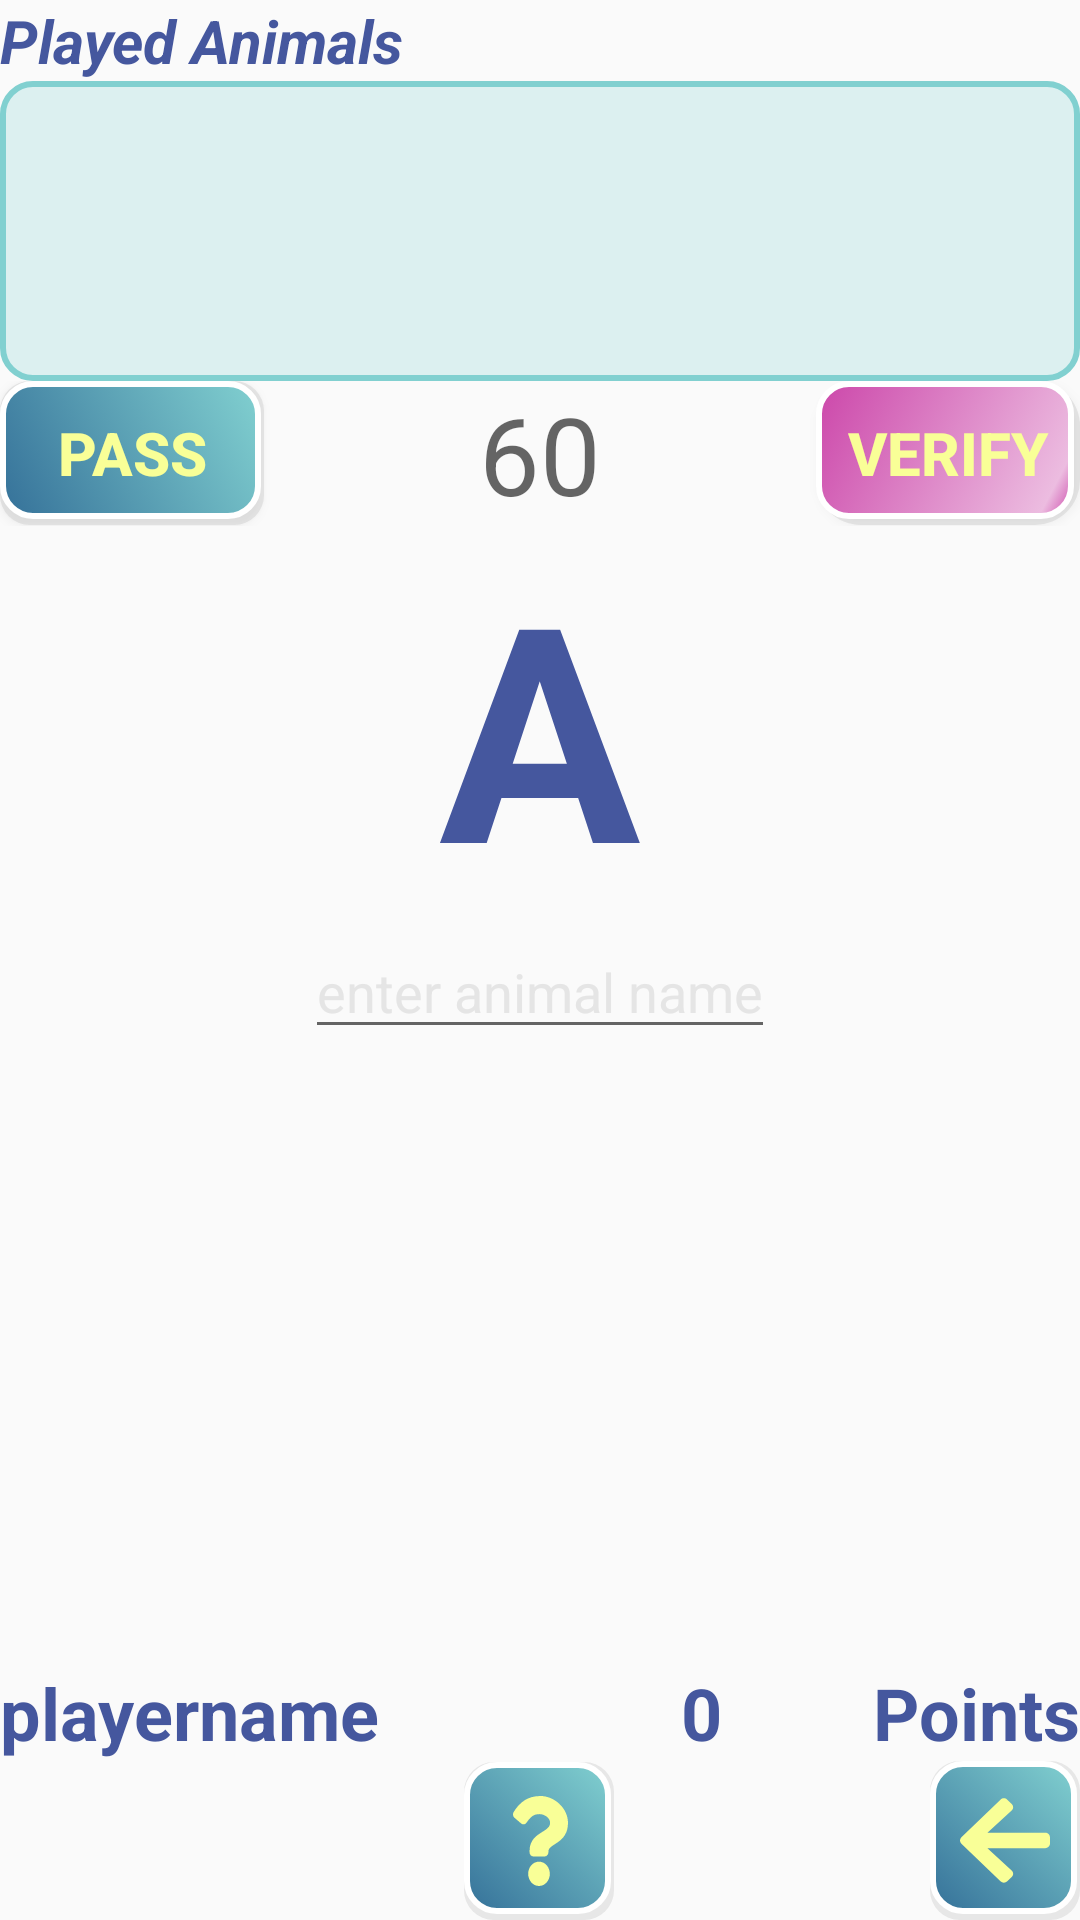

Layout XML and referenced resources for this Android screen:
<!-- AndroidManifest.xml: application theme AppTheme -->
<!-- res/layout/fragment_player.xml -->
<FrameLayout xmlns:android="http://schemas.android.com/apk/res/android"
    xmlns:tools="http://schemas.android.com/tools"
    android:layout_width="match_parent"
    android:layout_height="match_parent"
    tools:context="com.animalgame.activity.AnimalMainActivity">

    <LinearLayout
        android:layout_width="match_parent"
        android:layout_height="match_parent"
        android:background="@drawable/background"
        android:orientation="vertical">

        <LinearLayout
            android:layout_width="wrap_content"
            android:layout_height="wrap_content"
            android:orientation="horizontal">

            <TextView
                android:id="@+id/playedAnimalsTextView"
                android:layout_width="0dp"
                android:layout_height="wrap_content"
                android:layout_gravity="top"
                android:layout_weight="1"
                android:text="@string/played_animals_label"
                android:textColor="@color/textBlue"
                android:textSize="20sp"
                android:textStyle="bold|italic" />
        </LinearLayout>

        <LinearLayout
            android:layout_width="match_parent"
            android:layout_height="100dp"
            android:orientation="horizontal">

            <ScrollView
                android:id="@+id/playedAnimalsScrollView"
                android:layout_width="match_parent"
                android:layout_height="match_parent"
                android:background="@drawable/scroll_background">

                <LinearLayout
                    android:id="@+id/playedAnimalsLinearLayout"
                    android:layout_width="match_parent"
                    android:layout_height="wrap_content"
                    android:layout_margin="5dp"
                    android:animateLayoutChanges="true"
                    android:orientation="vertical"
                    android:scrollbars="vertical"
                    android:showDividers="none|beginning|middle|end">

                </LinearLayout>
            </ScrollView>
        </LinearLayout>

        <LinearLayout
            android:layout_width="match_parent"
            android:layout_height="wrap_content"
            android:orientation="horizontal">

            <Button
                android:id="@+id/pass_button"
                android:layout_width="wrap_content"
                android:layout_height="wrap_content"
                android:layout_gravity="left|center_vertical|start"
                android:background="@drawable/button"
                android:onClick="pass"
                android:text="@string/pass"
                android:textColor="@color/textYellow"
                android:textSize="20sp"
                android:textStyle="bold" />

            <Space
                android:layout_width="wrap_content"
                android:layout_height="wrap_content"
                android:layout_weight="1" />

            <TextView
                android:id="@+id/countdown_text"
                android:layout_width="wrap_content"
                android:layout_height="wrap_content"
                android:layout_gravity="center_vertical|center_horizontal"
                android:hint="60"
                android:textColor="@color/textBlue"
                android:textSize="36sp" />

            <Space
                android:layout_width="wrap_content"
                android:layout_height="wrap_content"
                android:layout_weight="1" />

            <Button
                android:id="@+id/verify_button"
                android:layout_width="wrap_content"
                android:layout_height="wrap_content"
                android:layout_gravity="right|center_vertical|end"
                android:background="@drawable/button_start"
                android:onClick="verify"
                android:text="@string/verify"
                android:textColor="@color/textYellow"
                android:textSize="20dp"
                android:textStyle="bold" />
        </LinearLayout>

        <LinearLayout
            android:layout_width="wrap_content"
            android:layout_height="wrap_content"
            android:layout_gravity="center_horizontal"
            android:orientation="horizontal">

            <TextView
                android:id="@+id/letter_text"
                android:layout_width="wrap_content"
                android:layout_height="wrap_content"
                android:layout_gravity="center"
                android:text="@string/letter_text"
                android:textColor="@color/textBlue"
                android:textSize="100sp"
                android:textStyle="bold" />
        </LinearLayout>

        <LinearLayout
            android:layout_width="wrap_content"
            android:layout_height="wrap_content"
            android:layout_gravity="center_horizontal"
            android:orientation="horizontal">

            <EditText
                android:id="@+id/animalName_text"
                android:layout_width="match_parent"
                android:layout_height="wrap_content"
                android:hint="@string/animalName_text"
                android:inputType="text"
                android:lines="1"
                android:textColor="@color/textBlue"
                android:textColorHighlight="@color/highlightMauve"
                android:singleLine="true"
                android:imeOptions="actionDone"
                android:textColorHint="@color/evenGray" />
        </LinearLayout>

        <LinearLayout
            android:layout_width="match_parent"
            android:layout_height="match_parent"
            android:layout_gravity="bottom"
            android:orientation="vertical">

            <Space
                android:layout_width="match_parent"
                android:layout_height="wrap_content"
                android:layout_weight="1" />

            <LinearLayout
                android:layout_width="match_parent"
                android:layout_height="wrap_content"
                android:orientation="horizontal">

                <TextView
                    android:id="@+id/playerName_text"
                    android:layout_width="wrap_content"
                    android:layout_height="wrap_content"
                    android:layout_gravity="start|top"
                    android:layout_weight="1"
                    android:maxLines="1"
                    android:scrollHorizontally="true"
                    android:text="@string/playerName_text"
                    android:textColor="@color/textBlue"
                    android:textSize="24sp"
                    android:textStyle="bold" />

                <Space
                    android:layout_width="wrap_content"
                    android:layout_height="wrap_content"
                    android:layout_weight="1" />

                <TextView
                    android:id="@+id/numPoints_text"
                    android:layout_width="wrap_content"
                    android:layout_height="wrap_content"
                    android:layout_gravity="top|end"
                    android:maxLines="1"
                    android:scrollHorizontally="true"
                    android:text="@string/numPoints_text"
                    android:textColor="@color/textBlue"
                    android:textSize="24sp"
                    android:textStyle="bold" />

                <Space
                    android:layout_width="wrap_content"
                    android:layout_height="wrap_content"
                    android:layout_weight="1" />

                <TextView
                    android:id="@+id/points_text"
                    android:layout_width="wrap_content"
                    android:layout_height="wrap_content"
                    android:layout_gravity="start|top"
                    android:text="@string/points"
                    android:textColor="@color/textBlue"
                    android:textSize="24sp"
                    android:textStyle="bold" />
            </LinearLayout>

            <LinearLayout
                android:layout_width="match_parent"
                android:layout_height="wrap_content"
                android:layout_gravity="bottom|center_vertical"
                android:orientation="horizontal">

                <Space
                    android:layout_width="wrap_content"
                    android:layout_height="wrap_content"
                    android:layout_weight="1" />

                <ImageButton
                    android:id="@+id/playerRules_button"
                    android:layout_width="wrap_content"
                    android:layout_height="wrap_content"
                    android:layout_gravity="bottom|center_vertical|center_horizontal"
                    android:background="@drawable/button"
                    android:contentDescription="@string/rules"
                    android:onClick="readRules"
                    android:paddingBottom="11.25dp"
                    android:paddingLeft="15dp"
                    android:paddingRight="15dp"
                    android:paddingTop="11.25dp"
                    android:src="@drawable/ic_question"
                    android:tooltipText="@string/rules" />

                <Space
                    android:layout_width="wrap_content"
                    android:layout_height="wrap_content"
                    android:layout_marginLeft="-50dp"
                    android:layout_weight="1" />

                <ImageButton
                    android:id="@+id/gameScreen_button"
                    android:layout_width="wrap_content"
                    android:layout_height="wrap_content"
                    android:layout_gravity="bottom|center_vertical|end"
                    android:background="@drawable/button"
                    android:contentDescription="@string/back"
                    android:onClick="goBackToStartScreen"
                    android:padding="10dp"
                    android:src="@drawable/ic_arrow_left"
                    android:tooltipText="@string/back" />
            </LinearLayout>

        </LinearLayout>

    </LinearLayout>


</FrameLayout>
<!-- resources referenced by this layout -->
<resources>
  <color name="evenGray">#e5e5e5</color>
  <color name="highlightMauve">#9e455b</color>
  <color name="textBlue">#45579e</color>
  <color name="textYellow">#f9ff97</color>
  <!-- drawable button: vector/xml drawable (drawable, 2288 chars, omitted) -->
  <!-- drawable button_start: vector/xml drawable (drawable, 2468 chars, omitted) -->
  <!-- drawable ic_arrow_left (drawable) -->
  <vector android:height="33dp" android:viewportHeight="512"
      android:viewportWidth="448" android:width="30dp" xmlns:android="http://schemas.android.com/apk/res/android">
      <path android:fillColor="#f9ff97" android:pathData="M257.5,445.1l-22.2,22.2c-9.4,9.4 -24.6,9.4 -33.9,0L7,273c-9.4,-9.4 -9.4,-24.6 0,-33.9L201.4,44.7c9.4,-9.4 24.6,-9.4 33.9,0l22.2,22.2c9.5,9.5 9.3,25 -0.4,34.3L136.6,216H424c13.3,0 24,10.7 24,24v32c0,13.3 -10.7,24 -24,24H136.6l120.5,114.8c9.8,9.3 10,24.8 0.4,34.3z"/>
  </vector>
  <!-- drawable ic_question (drawable) -->
  <vector android:height="30dp" android:viewportHeight="512"
      android:viewportWidth="384" android:width="20dp" xmlns:android="http://schemas.android.com/apk/res/android">
      <path android:fillColor="#f9ff97" android:pathData="M202.021,0C122.202,0 70.503,32.703 29.914,91.026c-7.363,10.58 -5.093,25.086 5.178,32.874l43.138,32.709c10.373,7.865 25.132,6.026 33.253,-4.148 25.049,-31.381 43.63,-49.449 82.757,-49.449 30.764,0 68.816,19.799 68.816,49.631 0,22.552 -18.617,34.134 -48.993,51.164 -35.423,19.86 -82.299,44.576 -82.299,106.405V320c0,13.255 10.745,24 24,24h72.471c13.255,0 24,-10.745 24,-24v-5.773c0,-42.86 125.268,-44.645 125.268,-160.627C377.504,66.256 286.902,0 202.021,0zM192,373.459c-38.196,0 -69.271,31.075 -69.271,69.271 0,38.195 31.075,69.27 69.271,69.27s69.271,-31.075 69.271,-69.271 -31.075,-69.27 -69.271,-69.27z"/>
  </vector>
  <!-- drawable scroll_background (drawable) -->
  <?xml version="1.0" encoding="utf-8"?>
  <shape xmlns:android="http://schemas.android.com/apk/res/android"
      android:shape="rectangle">
      <solid android:color="@color/muteBackgroundBlue" />
      <corners android:radius="10dp"/>
      <stroke android:width="2dp" android:color="@color/backgroundBlue" />
  </shape>
  <string name="animalName_text">enter animal name</string>
  <string name="back">back</string>
  <string name="letter_text">A</string>
  <string name="numPoints_text">0</string>
  <string name="pass">pass</string>
  <string name="played_animals_label">Played Animals</string>
  <string name="playerName_text">playername</string>
  <string name="points">Points</string>
  <string name="rules">Rules</string>
  <string name="verify">Verify</string>
  <style name="AppTheme" parent="Theme.AppCompat.Light.DarkActionBar">
          
          <item name="colorPrimary">@color/colorPrimary</item>
          <item name="colorPrimaryDark">@color/colorPrimaryDark</item>
          <item name="colorAccent">@color/colorAccent</item>
      </style>
  <color name="muteBackgroundBlue">#4081d0d0</color>
  <color name="backgroundBlue">#81d0d0</color>
  <color name="colorPrimary">#3F51B5</color>
  <color name="colorPrimaryDark">#0d006b</color>
  <color name="colorAccent">#ff4081</color>
</resources>
